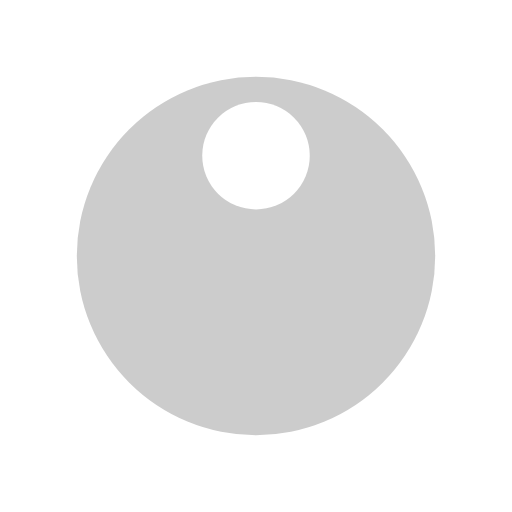
t = 0.00 s
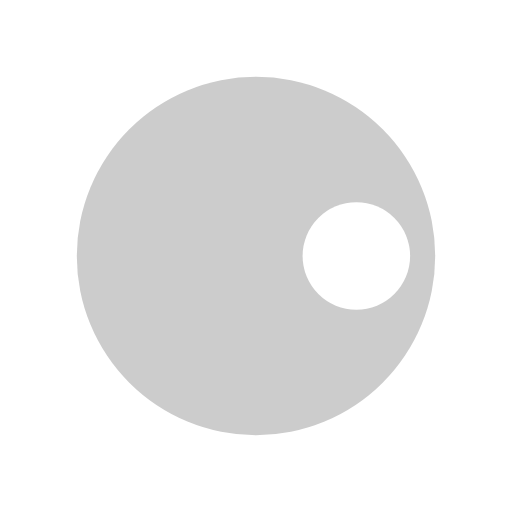
t = 0.25 s
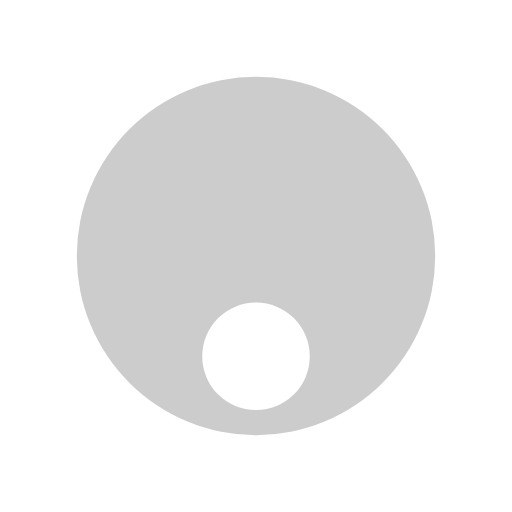
t = 0.50 s
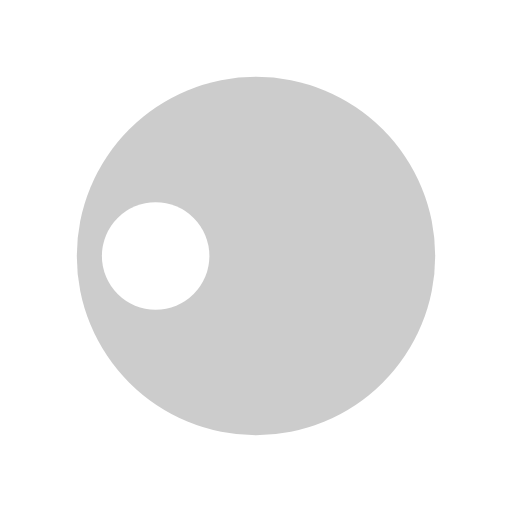
t = 0.75 s

The animated SVG that drew these frames (rendered in a browser with its animation timeline set to each time). Animation: 1 SMIL element (animateTransform=1); one cycle of 1.00 s, repeats indefinitely.

<svg width="32px"  height="32px"  xmlns="http://www.w3.org/2000/svg" viewBox="0 0 100 100" preserveAspectRatio="xMidYMid" class="lds-disk" style="background: none;"><g transform="translate(50,50)"><g ng-attr-transform="scale({{config.scale}})" transform="scale(0.7)"><circle cx="0" cy="0" r="50" ng-attr-fill="{{config.c1}}" fill="#cccccc"></circle><circle cx="0" ng-attr-cy="{{config.cy}}" ng-attr-r="{{config.r}}" ng-attr-fill="{{config.c2}}" cy="-28" r="15" fill="#ffffff" transform="rotate(155.778)"><animateTransform attributeName="transform" type="rotate" calcMode="linear" values="0 0 0;360 0 0" keyTimes="0;1" dur="1s" begin="0s" repeatCount="indefinite"></animateTransform></circle></g></g></svg>
